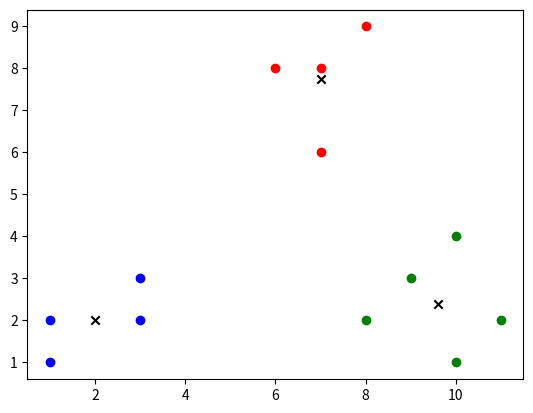

Recreate this plot in Python.
import numpy as np
import matplotlib.pyplot as plt
import random

def run_kmeans(X,k,num_init,num_iters):
    #X: np.ndarray, X.shape = (m,n) -> m training examples, n features
    #k: number of clusters
    #num_init: number of random initializations
    #num_iters: number of iterations
    #returns min_J: min value of cost J over all initializations,
    #best_mu: np.ndarray, best_mu.shape = (k,n): positions of cluster centroids in clustering with lowest J
    #best_c: np.ndarray, c.shape = (m,): c[i] = index(0...k-1) of centroid closest to X[i] in clustering with lowest J

    m,n = X.shape
    
    min_J = np.inf
    best_mu = np.zeros((k,n))
    best_c = np.zeros(m)
    
    for _ in range(num_init):
        
        #randomly initialize mu
        mu = X[random.sample(range(m),k)]
        
        #initialize c (setting nearest centroid of all points as the first centroid)
        c = np.zeros(m, dtype=int)
        
        for __ in range(num_iters):
            
            #assign points to nearest centroid
            for i in range(m):
                min_dist = np.linalg.norm(X[i]-mu[c[i]])
                for j in range(k):
                    dist = np.linalg.norm(X[i]-mu[j])
                    if dist < min_dist:
                        c[i] = j
                        min_dist = dist

            #shift each centroid to mean of points assigned to it     
            cnt = np.zeros(k)
            mu = np.zeros((k,n))
            for i in range(m):
                mu[c[i]] += X[i]
                cnt[c[i]] += 1
            #cnt[j] = number of points assigned to jth centroid
            #mu[j] = sum of points assigned to jth centroid  
            for j in range(k):
                if cnt[j] != 0:
                    #shift to mean
                    mu[j] = mu[j]/cnt[j]
                else:
                    #if no points have jth centroid as their closest, randomly initialize it
                    mu[j] = random.choice(X)

        #compute J
        J = 0
        for i in range(m):
            J += (np.linalg.norm(X[i]-mu[c[i]]))**2
        J /= m
        
        if J < min_J:
            best_mu = mu.copy()
            best_c = c.copy()
            min_J = J
            
    return min_J, best_mu, best_c

#Example
if __name__ == '__main__':
    X_train = np.array([[10,1],[8,9],[1,1],[1,2],[7,6],[8,2],[9,3],[6,8],[3,2],
                    [3,3],[7,8],[10,4],[11,2]])
    #n=2 features (so that we can plot it on xy plane)

    #run k means with k=3 clusters
    k = 3
    J, mu, c = run_kmeans(X_train,k,10,10)

    #plot
    colors = ['r','g','b']
    for j in range(k):
        cluster_j = X_train[c==j]
        plt.scatter(cluster_j[:,0],cluster_j[:,1],color = colors[j])
    plt.scatter(mu[:,0],mu[:,1],color = 'k',marker='x')
    plt.savefig('example.png')
    plt.close()
